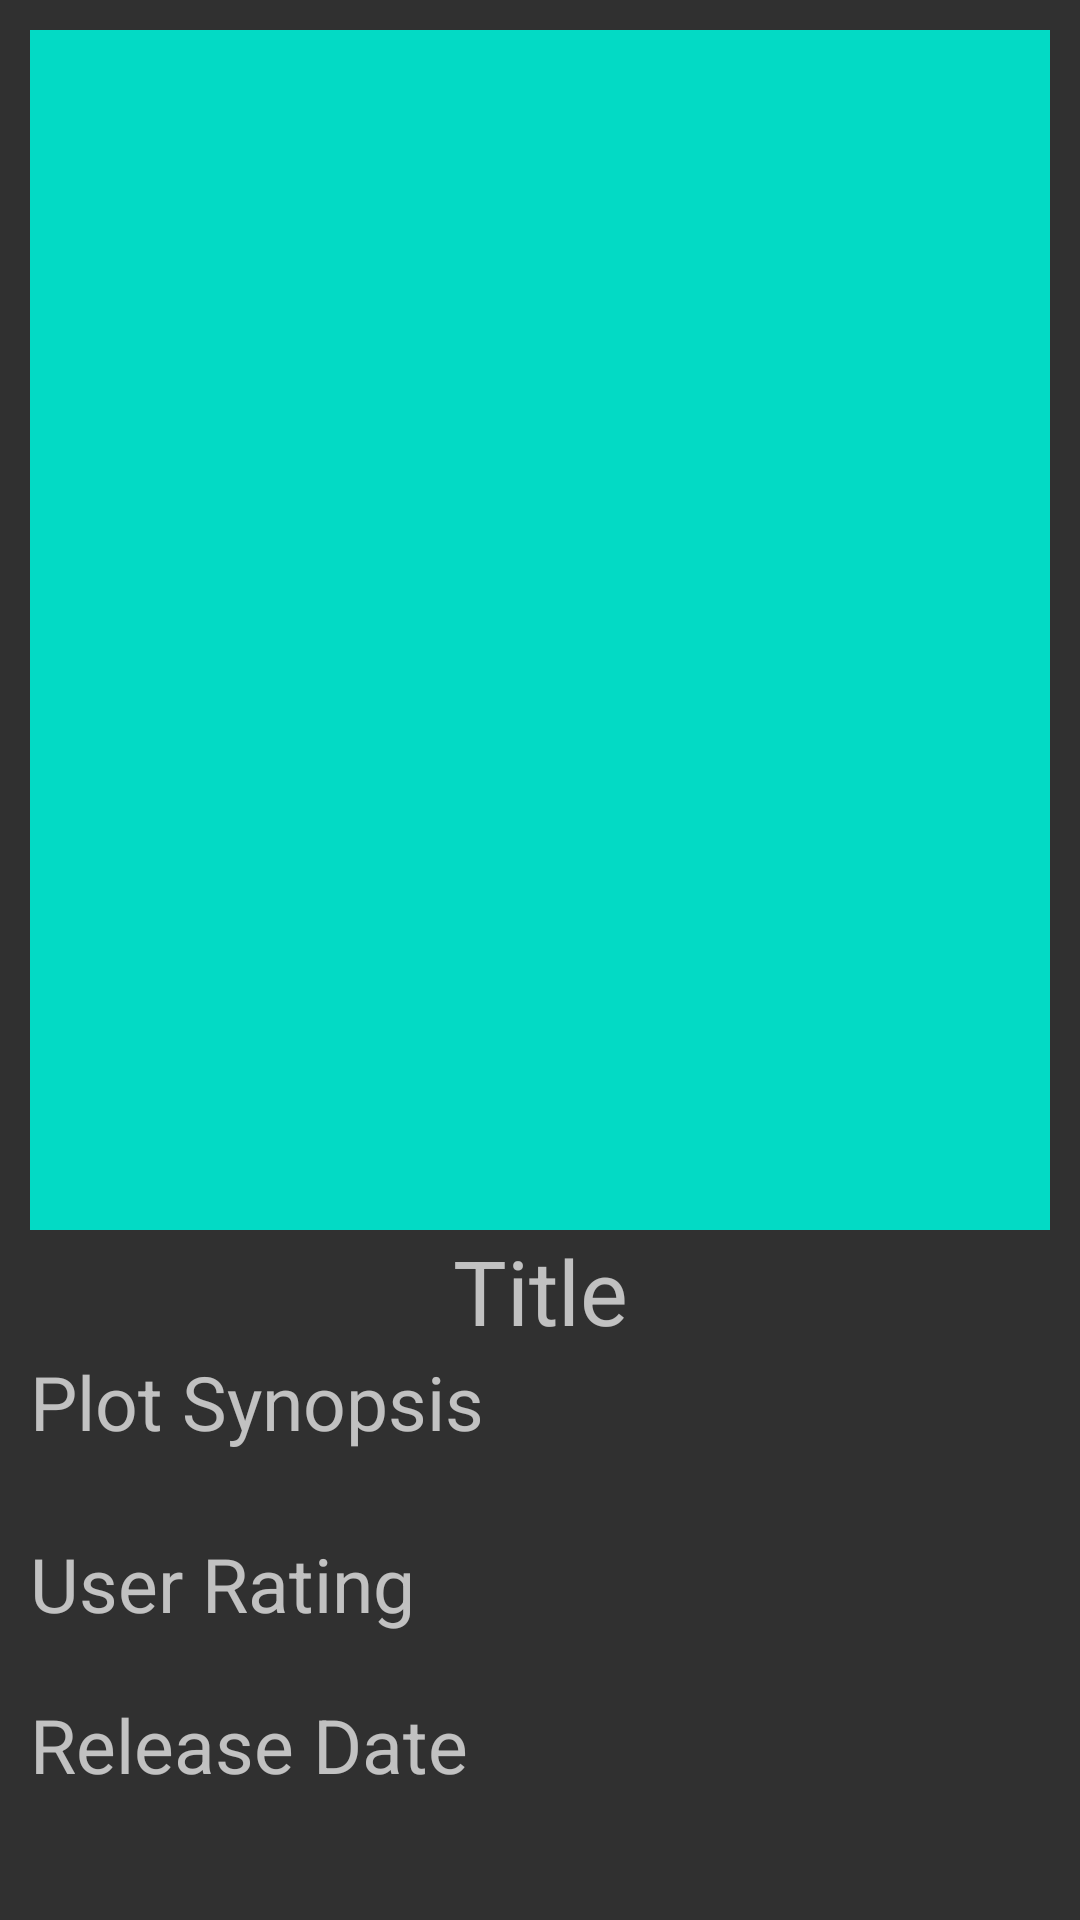

Layout XML and referenced resources for this Android screen:
<!-- AndroidManifest.xml: application theme AppTheme -->
<!-- res/layout/activity_detail.xml -->
<?xml version="1.0" encoding="utf-8"?>
<ScrollView
    xmlns:android="http://schemas.android.com/apk/res/android"
    xmlns:app="http://schemas.android.com/apk/res-auto"
    xmlns:tools="http://schemas.android.com/tools"
    android:layout_width="match_parent"
    android:orientation="horizontal"
    android:layout_height="wrap_content"
    tools:context=".DetailActivity">
    <LinearLayout
        android:padding="10dp"
        android:orientation="vertical"
        android:layout_width="match_parent"
        android:layout_height="wrap_content">
        <ImageView
            android:src="@color/colorAccent"
            android:id="@+id/thumbnail"
            android:layout_width="match_parent"
            android:layout_height="400dp"/>

        <TextView
            android:id="@+id/title"
            android:gravity="center"
            android:layout_width="match_parent"
            android:layout_height="wrap_content"
            android:text="Title"
            android:textSize="30sp" />
        <TextView
            android:text="@string/description"
            android:textSize="25sp"
            android:layout_width="match_parent"
            android:layout_height="wrap_content"/>
        <TextView
            android:id="@+id/description"
            android:textSize="20sp"
            android:layout_width="match_parent"
            android:layout_height="wrap_content"/>
        <LinearLayout
            android:orientation="horizontal"
            android:layout_width="match_parent"
            android:layout_height="wrap_content">
            <TextView
                android:textSize="25sp"
                android:text="@string/userRating"
                android:layout_width="0dp"
                android:layout_height="wrap_content"
                android:layout_weight="1"
                />
            <TextView
                android:textSize="25sp"
                android:id="@+id/rating"
                android:layout_width="0dp"
                android:layout_height="wrap_content"
                android:layout_weight="1"/>


        </LinearLayout>
        <LinearLayout
            android:orientation="horizontal"
            android:layout_width="match_parent"
            android:layout_marginTop="20dp"
            android:layout_height="wrap_content">
            <TextView

                android:textSize="25sp"
                android:text="@string/ReleaseDate"
                android:layout_width="0dp"
                android:layout_height="wrap_content"
                android:layout_weight="1"
                />
            <TextView
                android:textSize="25sp"
                android:id="@+id/releaseDate"
                android:layout_width="0dp"
                android:layout_height="wrap_content"
                android:layout_weight="1"/>

        </LinearLayout>

    </LinearLayout>

</ScrollView>
<!-- resources referenced by this layout -->
<resources>
  <string name="ReleaseDate">Release Date</string>
  <string name="description">Plot Synopsis</string>
  <string name="userRating">User Rating</string>
  <style name="AppTheme" parent="Theme.AppCompat.NoActionBar">
          
          <item name="colorPrimary">@color/colorPrimary</item>
          <item name="colorPrimaryDark">@color/colorPrimaryDark</item>
          <item name="colorAccent">@color/colorAccent</item>
      </style>
  <!-- not gathered from this repository: default colours our renderer supplied (Android Studio template values) -->
  <color name="colorPrimary">#FF6200EE</color>
  <color name="colorPrimaryDark">#FF3700B3</color>
  <color name="colorAccent">#FF03DAC5</color>
</resources>
